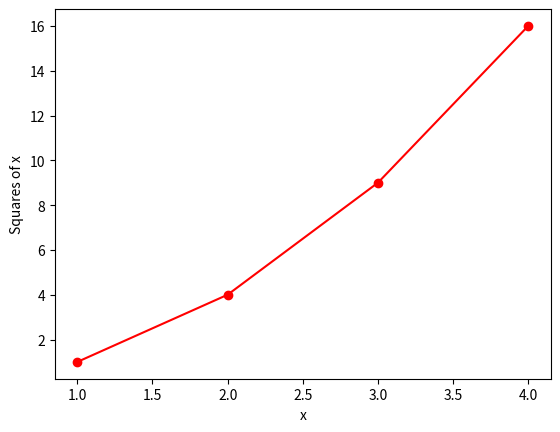

Recreate this plot in Python.
import matplotlib.pyplot as plt
x = [1,2,3,4]
y = [1, 4, 9, 16]
plt.plot(x, y, 'ro-')
plt.xlabel('x')
plt.ylabel('Squares of x')
plt.show()
